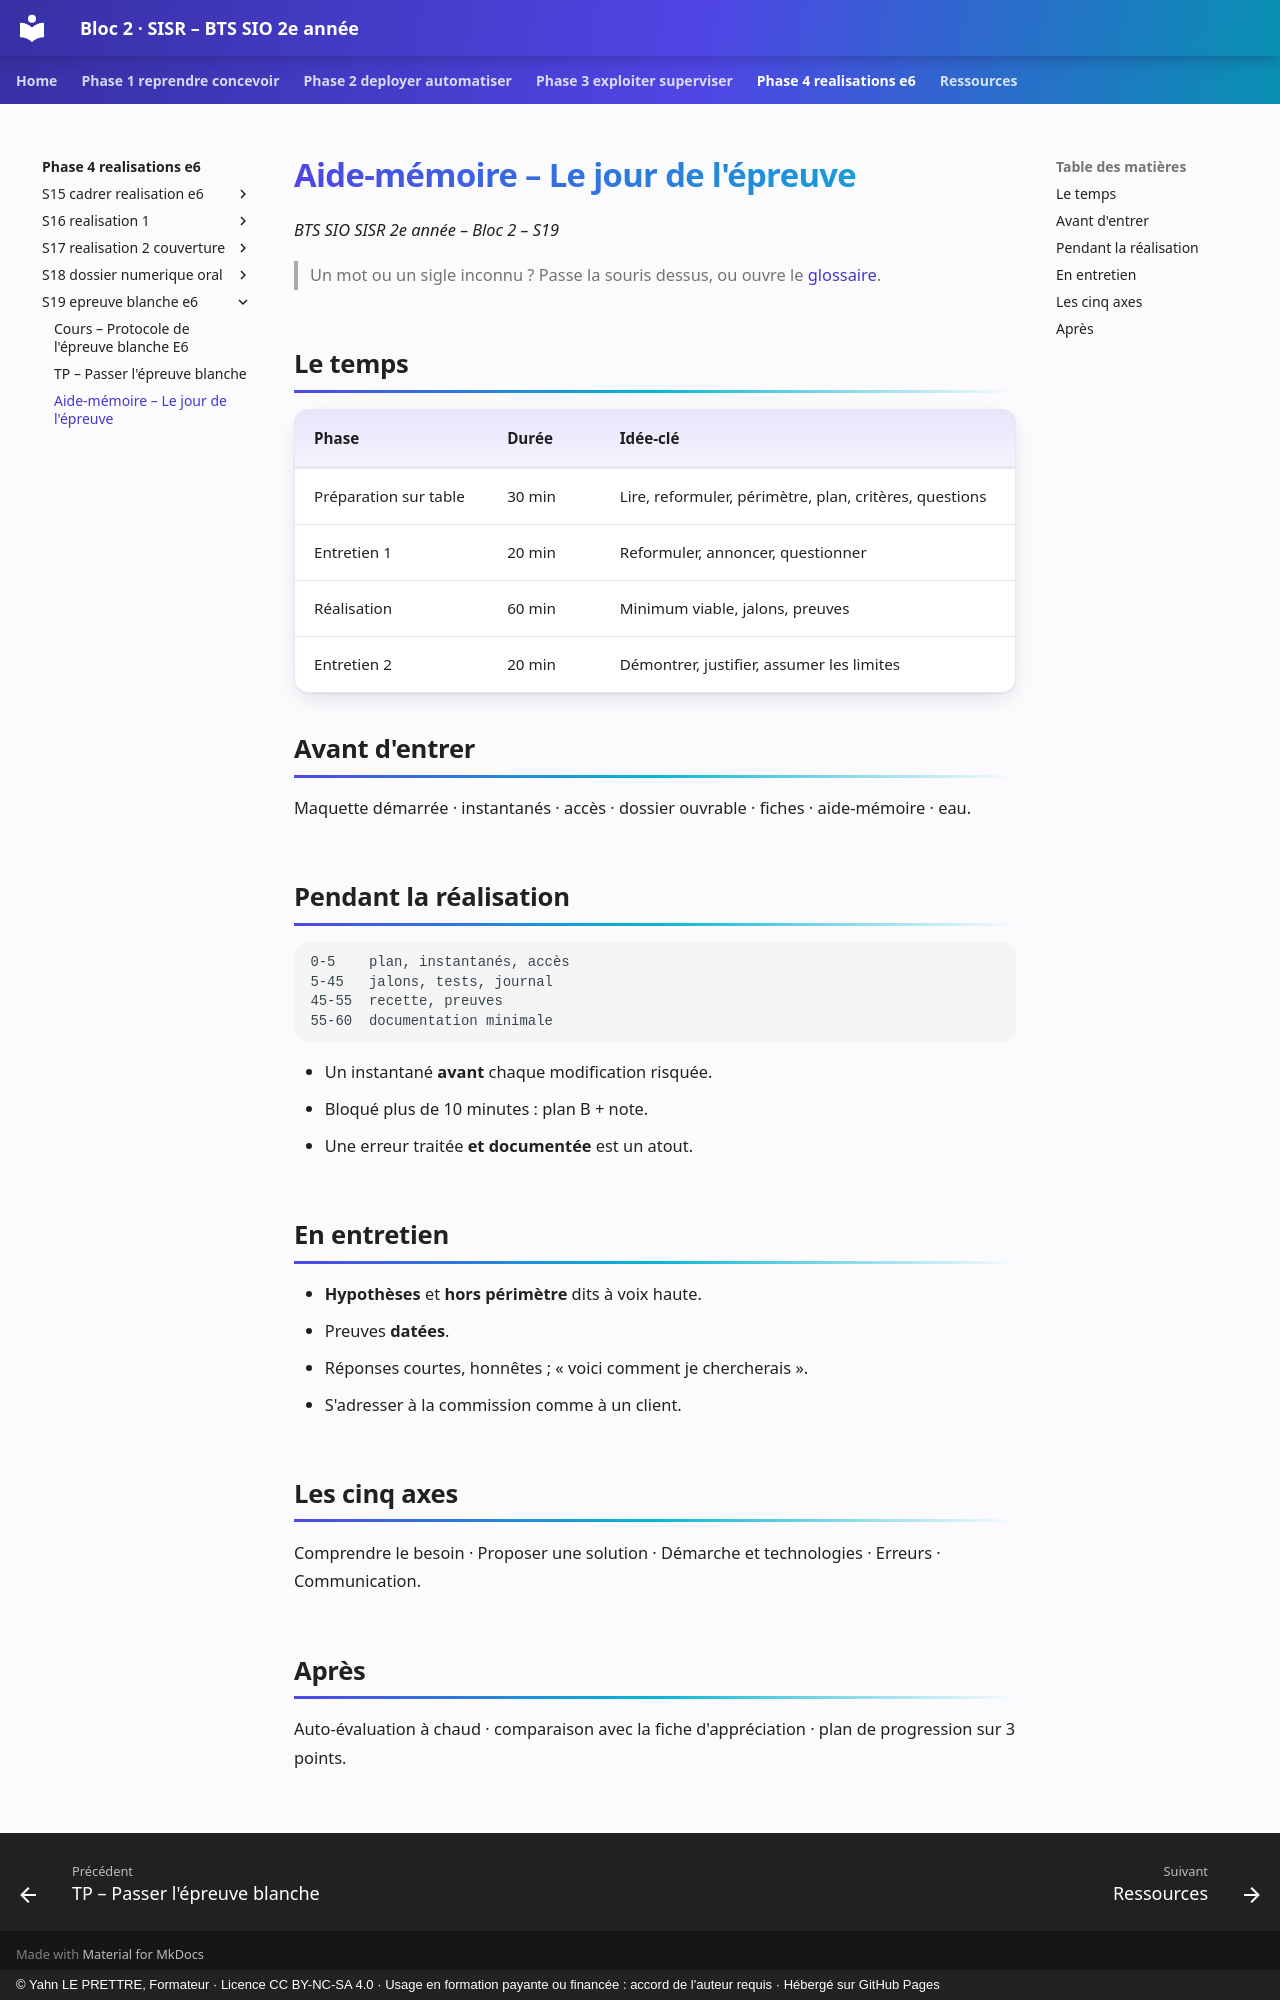

repository: YahnLP/bts2-sio-sisr-bloc2 · page: phase-4-realisations-e6/S19-epreuve-blanche-e6/03-aide-memoire/index.html · generator: mkdocs · copyright: © Yahn LE PRETTRE, Formateur · Licence CC BY-NC-SA 4.0 · Usage en formation payante ou financée : accord de l'auteur requis · Hébergé sur GitHub Pages

# Aide-mémoire – Le jour de l'épreuve

*BTS SIO SISR 2e année – Bloc 2 – S19*

> Un mot ou un sigle inconnu ? Passe la souris dessus, ou ouvre le [glossaire](../../ressources/glossaire.md).

## Le temps

| Phase | Durée | Idée-clé |
|---|---|---|
| Préparation sur table | 30 min | Lire, reformuler, périmètre, plan, critères, questions |
| Entretien 1 | 20 min | Reformuler, annoncer, questionner |
| Réalisation | 60 min | Minimum viable, jalons, preuves |
| Entretien 2 | 20 min | Démontrer, justifier, assumer les limites |

## Avant d'entrer

Maquette démarrée · instantanés · accès · dossier ouvrable · fiches · aide-mémoire · eau.

## Pendant la réalisation

```text
0-5    plan, instantanés, accès
5-45   jalons, tests, journal
45-55  recette, preuves
55-60  documentation minimale
```

- Un instantané **avant** chaque modification risquée.
- Bloqué plus de 10 minutes : plan B + note.
- Une erreur traitée **et documentée** est un atout.

## En entretien

- **Hypothèses** et **hors périmètre** dits à voix haute.
- Preuves **datées**.
- Réponses courtes, honnêtes ; « voici comment je chercherais ».
- S'adresser à la commission comme à un client.

## Les cinq axes

Comprendre le besoin · Proposer une solution · Démarche et technologies · Erreurs · Communication.

## Après

Auto-évaluation à chaud · comparaison avec la fiche d'appréciation · plan de progression sur 3 points.
